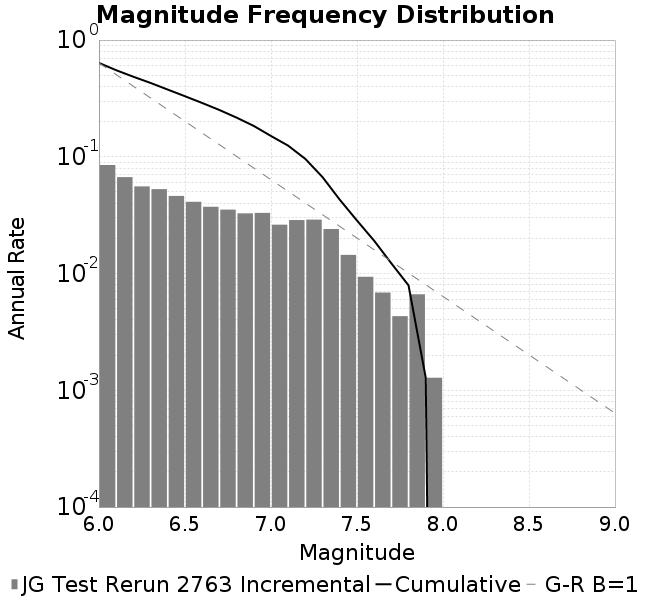

The table this chart was drawn from, first rows:
Magnitude, Incremental Rate (1/yr), Cumulative Rate (1/yr)
6.0, 0.085, 0.637
6.1, 0.06694, 0.552
6.2, 0.05575, 0.4851
6.3, 0.05281, 0.4294
6.4, 0.04618, 0.3765
6.5, 0.04115, 0.3304
6.6, 0.03729, 0.2892
6.7, 0.03526, 0.2519
6.8, 0.03276, 0.2167
6.9, 0.03306, 0.1839
7.0, 0.0262, 0.1508
7.1, 0.0287, 0.1246
7.2, 0.02896, 0.09594
7.3, 0.02405, 0.06698
7.4, 0.01444, 0.04293
7.5, 0.009377, 0.02849
7.6, 0.006875, 0.01911
7.7, 0.004314, 0.01223
7.8, 0.006639, 0.007919
7.9, 0.00128, 0.00128
8.0, 0.0, 0.0
8.1, 0.0, 0.0
8.2, 0.0, 0.0
8.3, 0.0, 0.0
8.4, 0.0, 0.0
8.5, 0.0, 0.0
8.6, 0.0, 0.0
8.7, 0.0, 0.0
8.8, 0.0, 0.0
8.9, 0.0, 0.0
